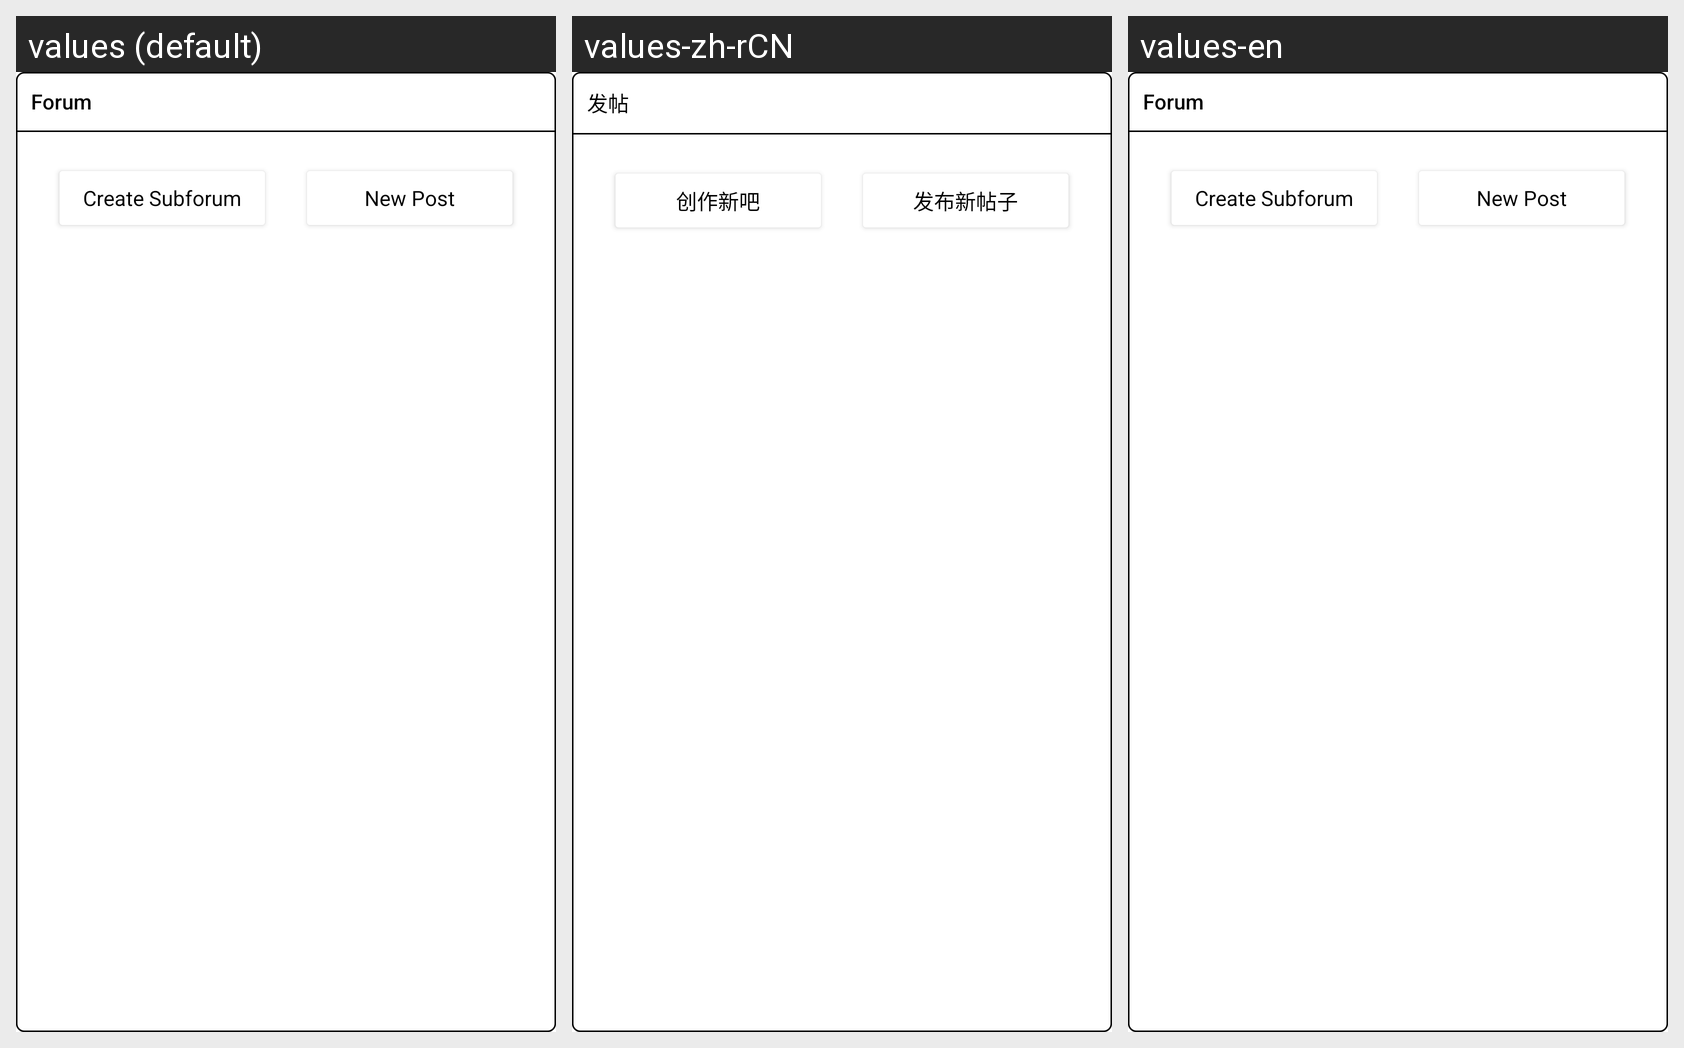

Strings drawn on this Android screen and how each of the app's shown locales translates them:
Android screen res/layout/popup_add_post.xml rendered under 3 locales, left to right: values (default), values-zh-rCN, values-en. Device: Nexus 5 (rendered at 1080×1920; each locale shown at half size, 540×960, under a caption strip naming it); theme Theme.HainaECommerce.Light.
Strings drawn on this screen, with the default value and each locale's value (text and hints the layout hard-codes, and strings that could not be matched under every locale, appear in the picture but are not listed):

posting
  values: Forum
  values-zh-rCN: 发帖
  values-en: Forum

create_sub_forum
  values: Create Subforum
  values-zh-rCN: 创作新吧
  values-en: Create Subforum

new_post
  values: New Post
  values-zh-rCN: 发布新帖子
  values-en: New Post
